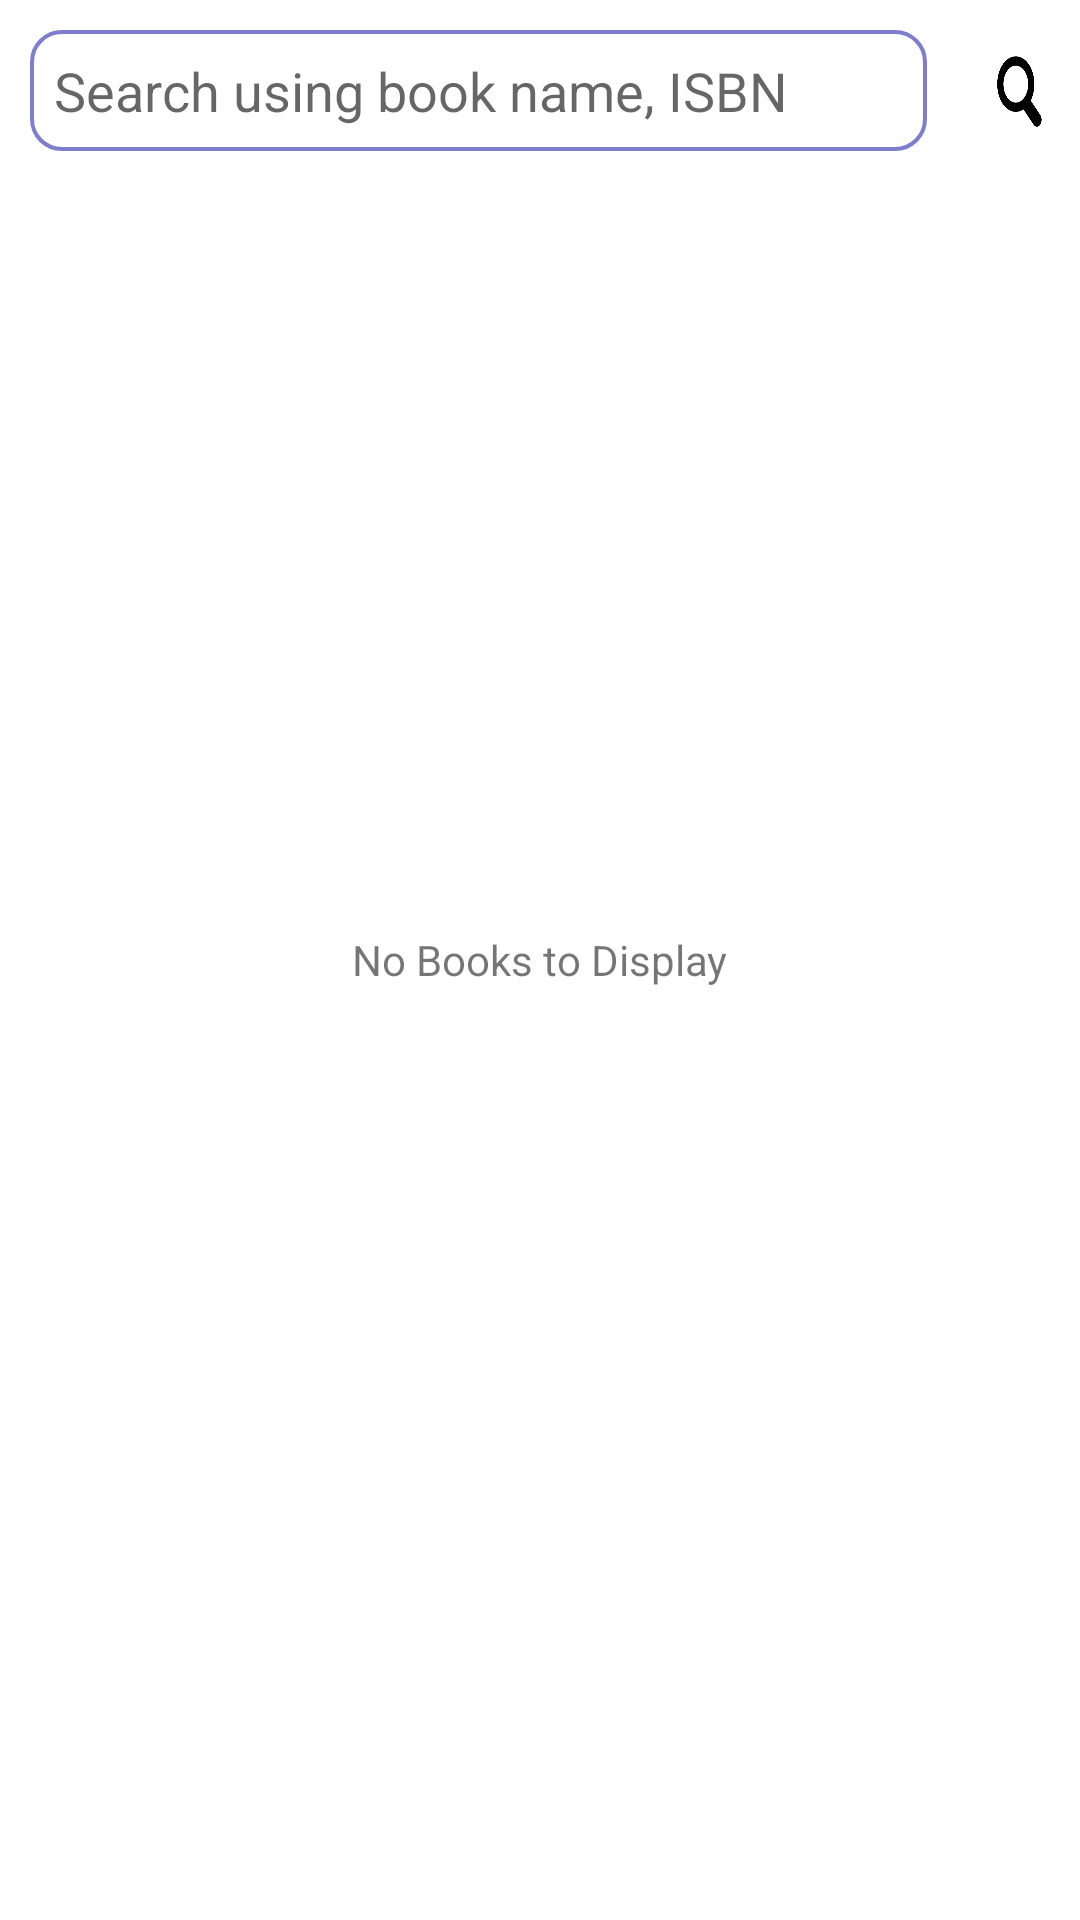

Produce the Android XML layout that renders to this screen, including the resource entries it uses.
<!-- AndroidManifest.xml: application theme Theme.BookAddicts -->
<!-- res/layout/activity_main.xml -->
<?xml version="1.0" encoding="utf-8"?>
<RelativeLayout
    xmlns:android="http://schemas.android.com/apk/res/android"
    xmlns:tools="http://schemas.android.com/tools"
    android:layout_width="match_parent"
    android:layout_height="match_parent"
    tools:context=".MainActivity">

    <LinearLayout
        android:id="@+id/idLLsearch"
        android:layout_width="match_parent"
        android:layout_height="wrap_content"
        android:orientation="horizontal"
        android:weightSum="5">

        <EditText
            android:id="@+id/edit"
            android:layout_width="0dp"
            android:layout_height="wrap_content"
            android:layout_margin="10dp"
            android:layout_weight="4.4"
            android:background="@drawable/search"
            android:hint="Search using book name, ISBN"
            android:padding="8dp"/>

        <ImageButton
            android:id="@+id/searchBtn"
            android:layout_width="0dp"
            android:layout_height="match_parent"
            android:layout_weight="0.6"
            android:adjustViewBounds="true"
            android:background="@drawable/search_icon"
            android:backgroundTint="?attr/colorPrimary"
            />

    </LinearLayout>

    <androidx.recyclerview.widget.RecyclerView
        android:id="@+id/bookRecyclerView"
        android:layout_width="match_parent"
        android:layout_height="match_parent"
        android:layout_below="@id/idLLsearch" />

    <ProgressBar
        android:id="@+id/spinner"
        android:layout_width="wrap_content"
        android:layout_height="wrap_content"
        android:layout_centerInParent="true"
        android:visibility="gone" />

    <TextView
        android:id="@+id/show_empty"
        android:layout_width="wrap_content"
        android:layout_height="wrap_content"
        android:layout_centerInParent="true"
        android:text="No Books to Display" />

</RelativeLayout>
<!-- resources referenced by this layout -->
<resources>
  <!-- drawable search (drawable) -->
  <?xml version="1.0" encoding="utf-8"?>
  <shape xmlns:android="http://schemas.android.com/apk/res/android" android:shape="rectangle">
      <corners android:radius="10dp"></corners>
      <stroke android:color="#7E7ECF" android:width="1.3dp"></stroke>
  </shape>
  <!-- drawable search_icon: png bitmap (drawable, 5295 bytes) -->
  <style name="Theme.BookAddicts" parent="Theme.MaterialComponents.DayNight.DarkActionBar">
          
          <item name="colorPrimary">@color/black</item>
          <item name="colorPrimaryVariant">@color/black</item>
          <item name="colorOnPrimary">@color/white</item>
          
          <item name="colorSecondary">@color/teal_200</item>
          <item name="colorSecondaryVariant">@color/teal_700</item>
          <item name="colorOnSecondary">@color/black</item>
          
          <item name="android:statusBarColor" tools:targetApi="l">?attr/colorPrimaryVariant</item>
          
      </style>
  <!-- not gathered from this repository: default colours our renderer supplied (Android Studio template values) -->
  <color name="teal_200">#FF03DAC5</color>
  <color name="teal_700">#FF018786</color>
  <color name="black">#FF000000</color>
  <color name="white">#FFFFFFFF</color>
</resources>
